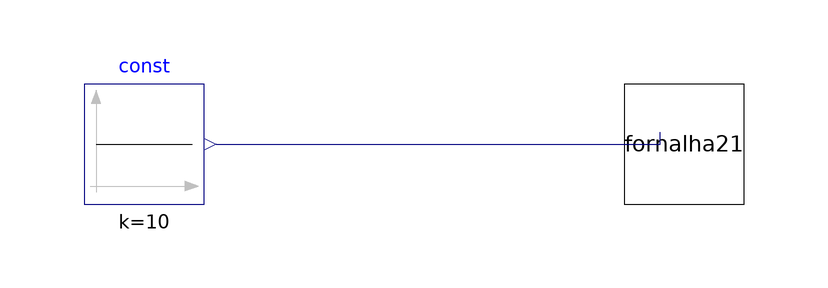

The Modelica model whose source follows is shown above as a component diagram (icons at their Placement, wires along their Line points).

model completo
  Modelica.Blocks.Sources.Constant const(k = 10)  annotation(
    Placement(visible = true, transformation(origin = {-62, -2}, extent = {{-10, -10}, {10, 10}}, rotation = 0)));
  fornalha2 fornalha21 annotation(
    Placement(visible = true, transformation(origin = {28, -2}, extent = {{-10, -10}, {10, 10}}, rotation = 0)));
equation
  connect(const.y, fornalha21.u) annotation(
    Line(points = {{-50, -2}, {24, -2}, {24, 0}}, color = {0, 0, 127}));
  annotation(
    uses(Modelica(version = "4.0.0")));
end completo;